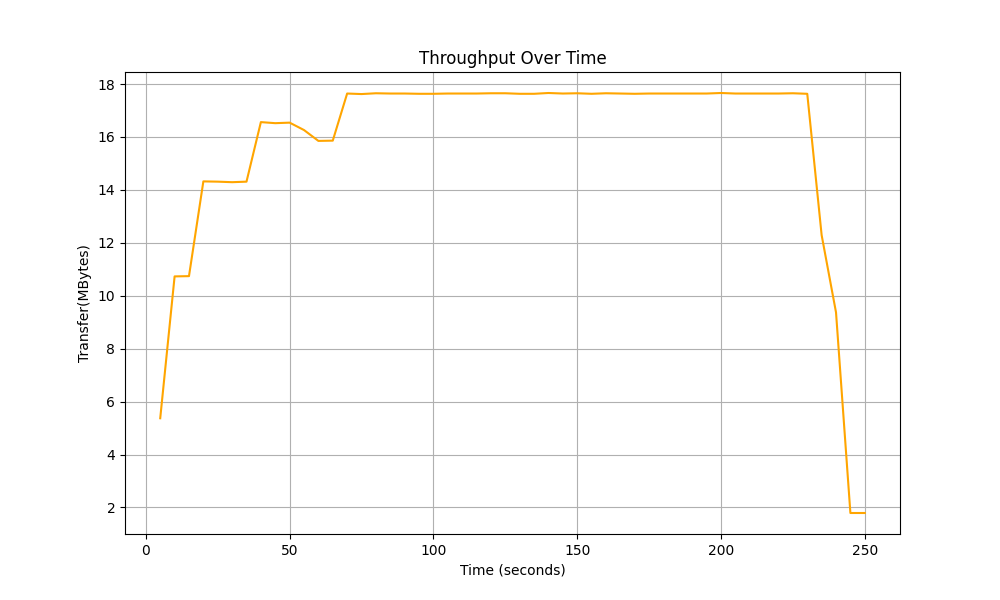

The file beside this chart, header and first rows:
Time, Total Throughput
5.0, 5.37
10.0, 10.73
15.0, 10.74
20.0, 14.32
25.0, 14.31
30.0, 14.29
35.0, 14.31
40.0, 16.56
45.0, 16.52
50.0, 16.54
55.0, 16.26
60.0, 15.85
65.0, 15.86
70.0, 17.64
75.0, 17.62
80.0, 17.65
85.0, 17.64
90.0, 17.64
95.0, 17.63
100.0, 17.63
105.0, 17.64
110.0, 17.64
115.0, 17.64
120.0, 17.65
125.0, 17.65
130.0, 17.63
135.0, 17.63
140.0, 17.66
145.0, 17.64
150.0, 17.65
155.0, 17.63
160.0, 17.65
165.0, 17.64
170.0, 17.63
175.0, 17.64
180.0, 17.64
185.0, 17.64
190.0, 17.64
195.0, 17.64
200.0, 17.66
205.0, 17.64
210.0, 17.64
215.0, 17.64
220.0, 17.64
225.0, 17.65
230.0, 17.63
235.0, 12.29
240.0, 9.37
245.0, 1.79
250.0, 1.79
